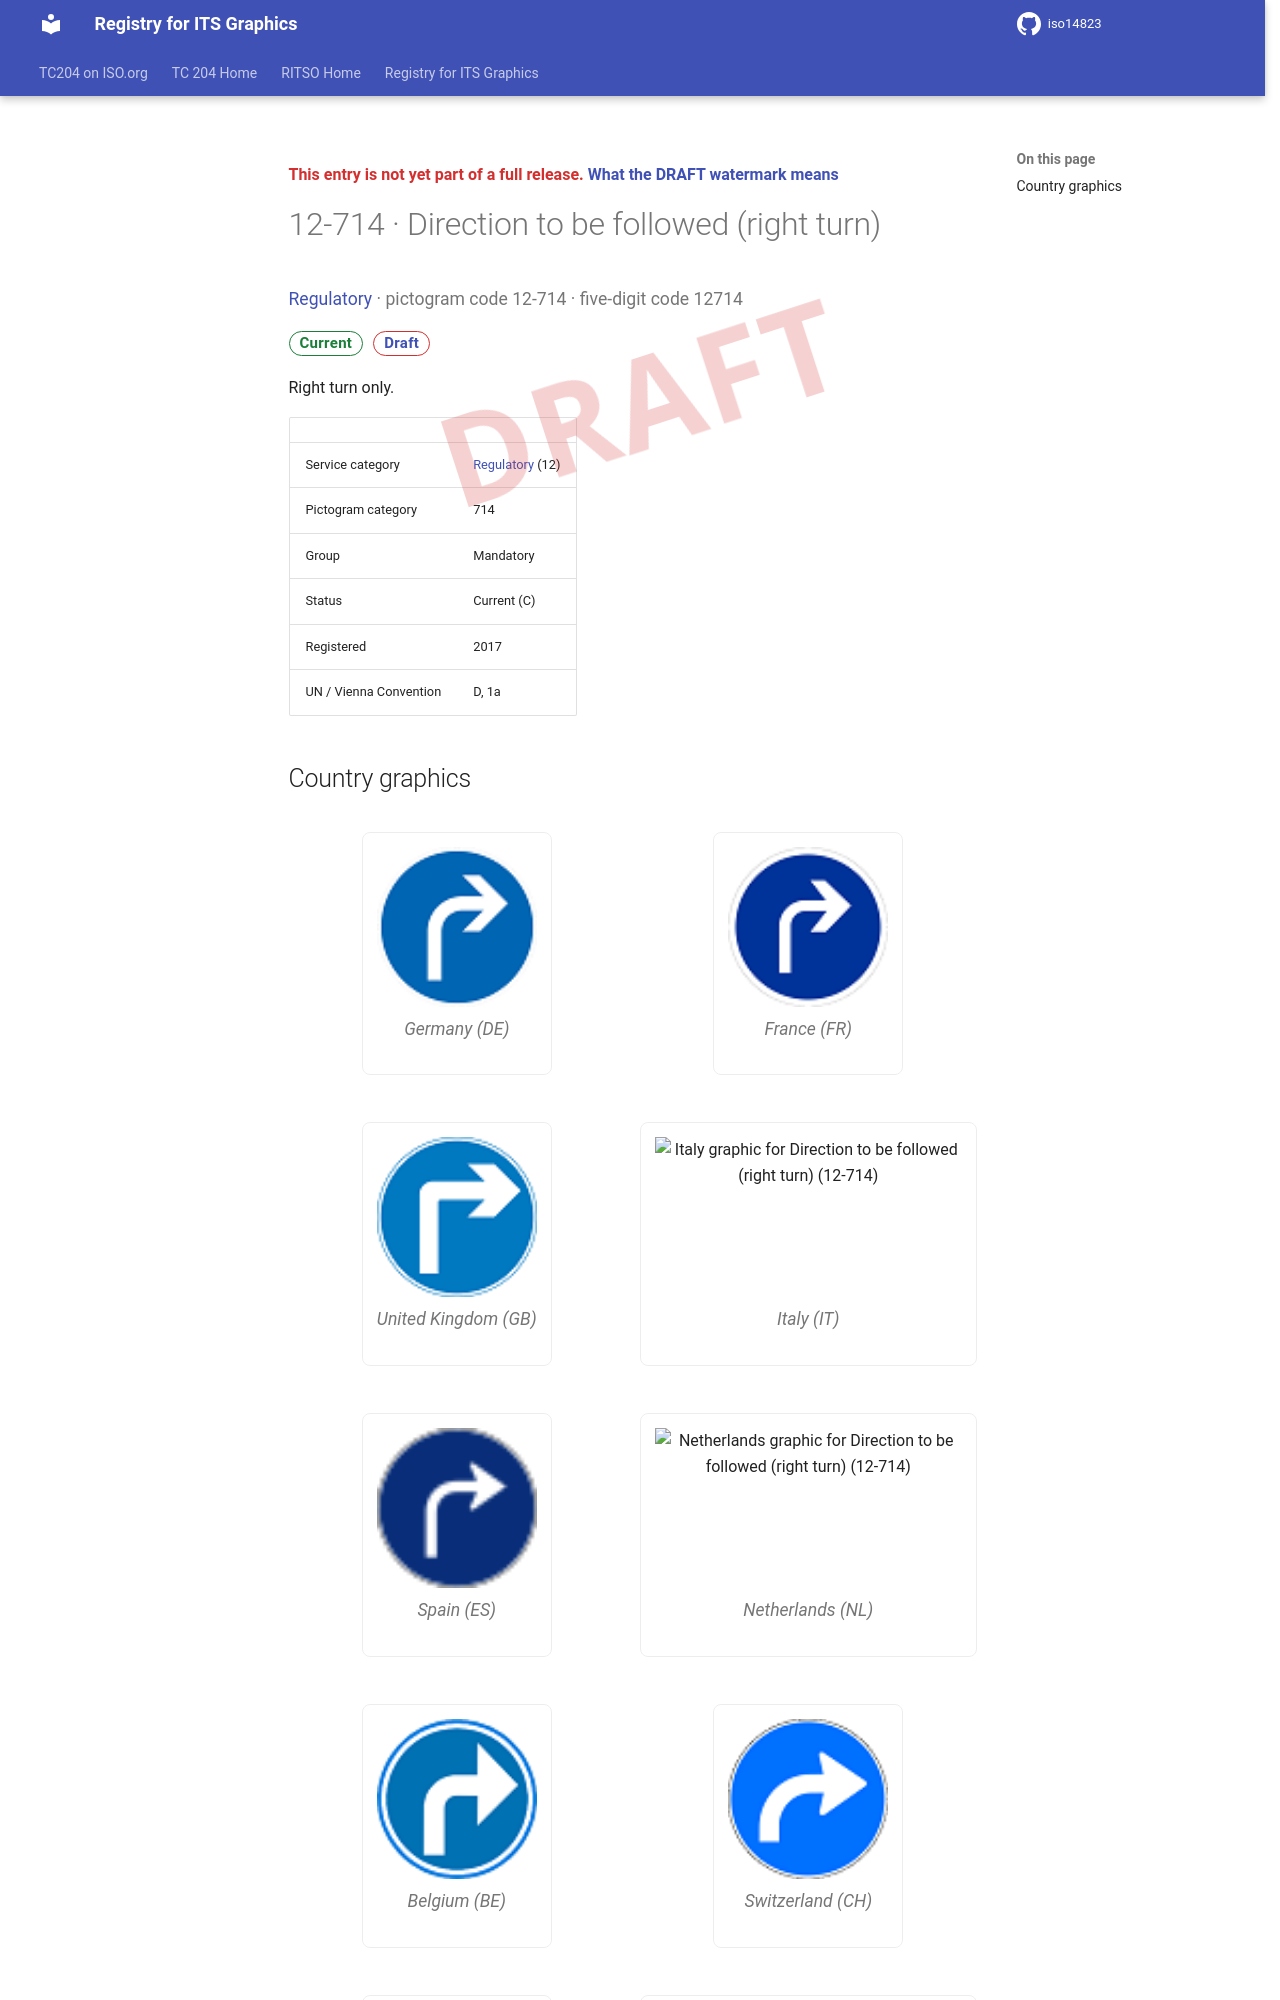

repository: k-vaughn/iso14823 · page: v0.1.0-alpha.1/signs/12-714/index.html · generator: mkdocs

<div class="draft4-watermark" aria-hidden="true"></div>

<p class="draft-note">This entry is not yet part of a full release. <a href="../#draft-watermark">What the DRAFT watermark means</a></p>

# 12-714 · Direction to be followed (right turn)

<p class="sign-kicker"><a href="../categories/12/">Regulatory</a> · pictogram code 12-714 · five-digit code 12714</p>
<p class="sign-chips"><span class="chip chip-current">Current</span> <a class="chip chip-draft" href="../#draft-watermark">Draft</a></p>
<p>Right turn only.</p>
| | |
| --- | --- |
| Service category | <a href="../categories/12/">Regulatory</a> (12) |
| Pictogram category | 714 |
| Group | Mandatory |
| Status | Current (C) |
| Registered | 2017 |
| UN / Vienna Convention | D, 1a |
